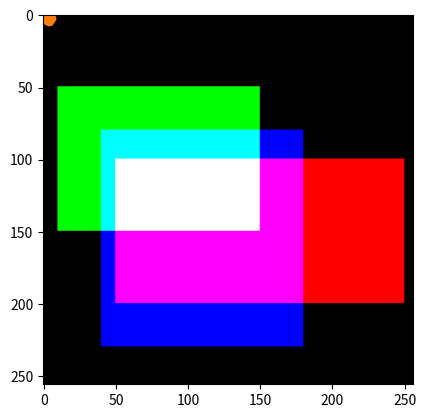

Source code (Python): (Note: this script raises an exception after producing the figure.)
# Import numpy and matplotlib

import numpy as np
import matplotlib.pyplot as plt

fig, ax = plt.subplots()

# put the point coordinates into numpy arrays
x = np.array([1,2,3,4,5])
y = np.array([1,3,2,4,2])

# plot line segments
ax.plot(x, y) 
# plot data points
ax.plot(x, y, 'o')
# plot interpolated curve
plt.show()

# Create an empty (black) grayscale image

img = np.zeros((256, 256), dtype=np.uint8)
plt.imshow(img, cmap='gray')
#plt.axis('off')

# Add a bright block to the image

img[100:180, 200:240] = 255
plt.imshow(img, cmap='gray')

# What is the maximal pixel value?

img.max()

# Create an empty color image

img_color = np.zeros((256, 256, 3), dtype=np.uint8)
plt.imshow(img_color)

# Add a bright block to the Red channel of the image

img_color[100:200, 50:250, 0] = 255
plt.imshow(img_color)

# Add a bright block to the Green channel of the image

img_color[50:150, 10:150, 1] = 255
plt.imshow(img_color)

# Add a bright block to the Blue channel of the image

img_color[80:230, 40:180, 2] = 255
plt.imshow(img_color)

# Assign values to the three color channels simultaneously

img_color[10:15, 10:15, :] = 128, 128, 256
plt.imshow(img_color)

